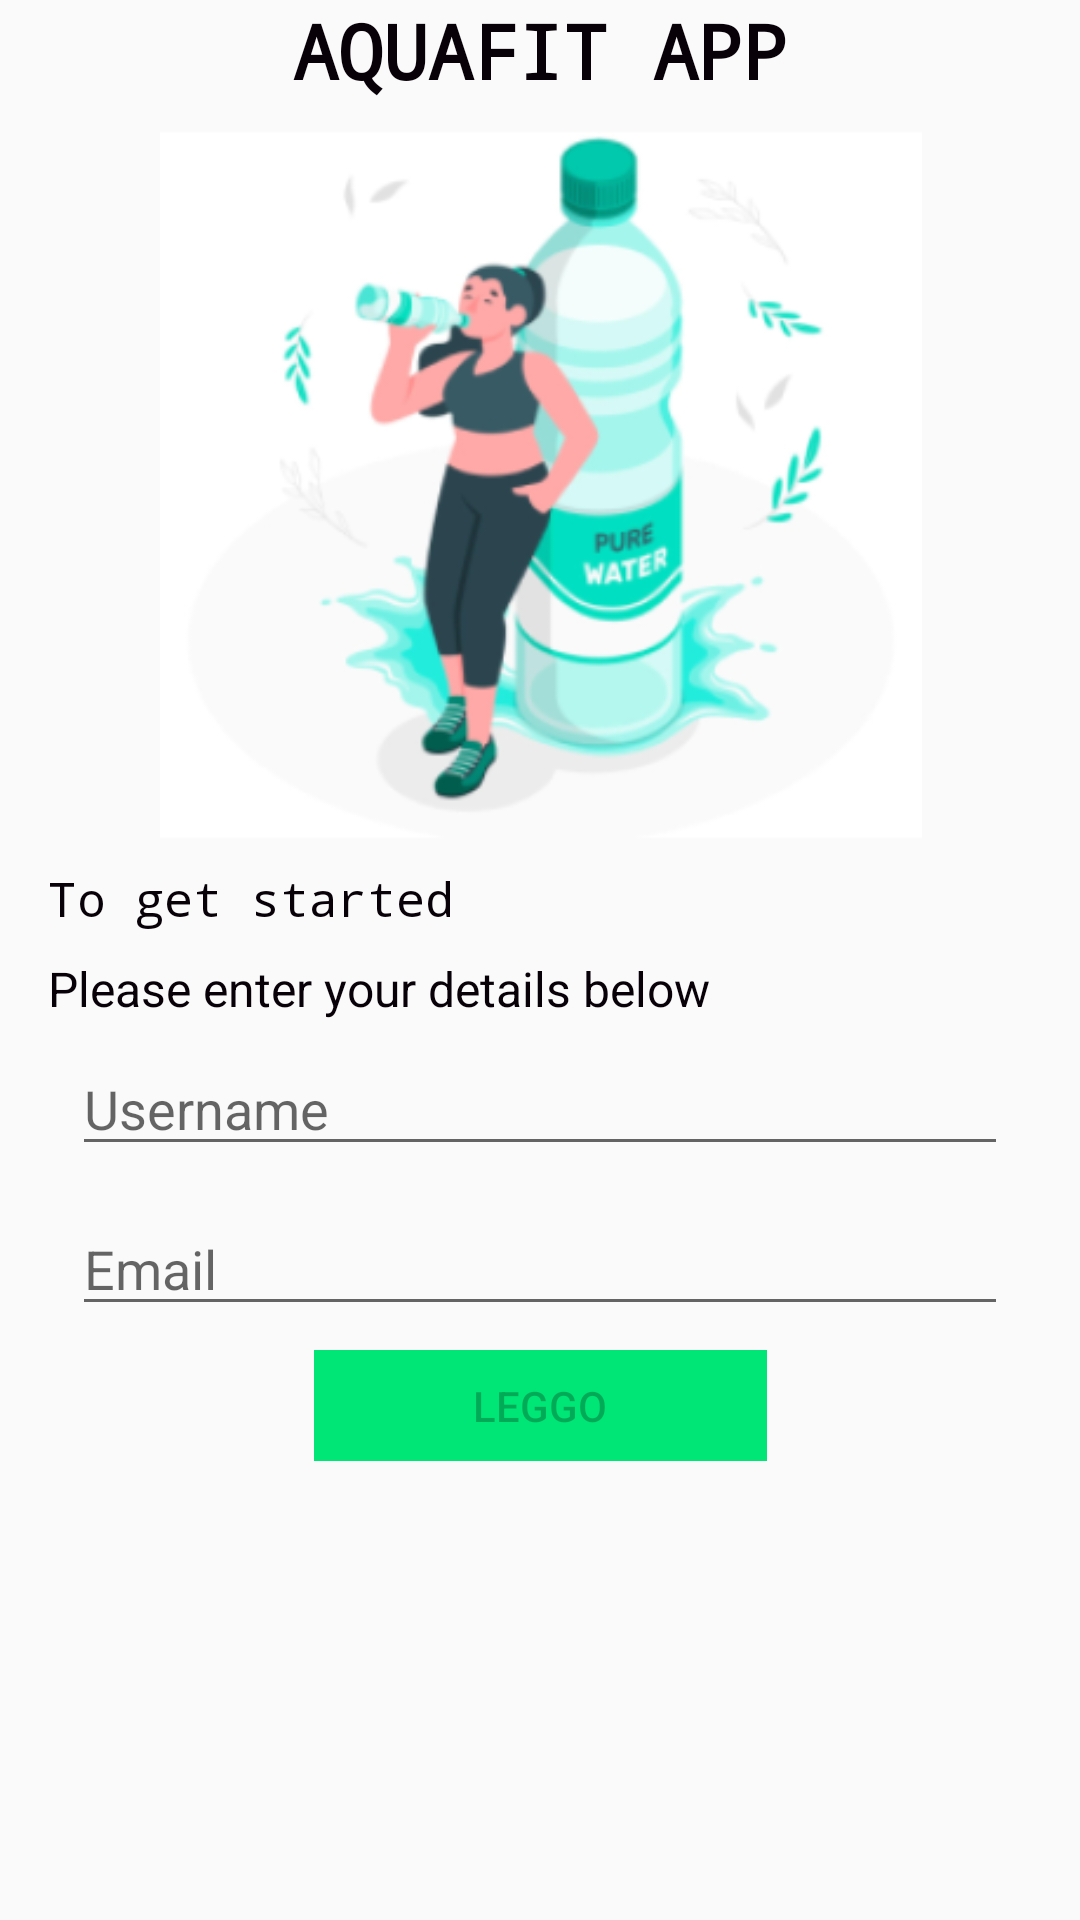

Here is an Android app screen rendered from its layout file. Give the layout XML and the strings, colors and styles it references.
<!-- AndroidManifest.xml: application theme AppTheme -->
<!-- res/layout/activity_login.xml -->
<?xml version="1.0" encoding="utf-8"?>
<androidx.constraintlayout.widget.ConstraintLayout xmlns:android="http://schemas.android.com/apk/res/android"
    xmlns:app="http://schemas.android.com/apk/res-auto"
    xmlns:tools="http://schemas.android.com/tools"
    android:id="@+id/container"
    android:layout_width="match_parent"
    android:layout_height="match_parent"
    android:paddingLeft="@dimen/activity_horizontal_margin"
    android:paddingTop="@dimen/activity_vertical_margin"
    android:paddingRight="@dimen/activity_horizontal_margin"
    android:paddingBottom="@dimen/activity_vertical_margin"
    tools:context=".ui.login.LoginActivity">

    <EditText
        android:id="@+id/username"
        android:layout_width="0dp"
        android:layout_height="wrap_content"
        android:layout_marginStart="24dp"
        android:layout_marginEnd="24dp"

        android:layout_marginBottom="12dp"
        android:hint="@string/prompt_username"
        android:imeActionLabel="@string/action_sign_in_short"
        android:imeOptions="actionDone"
        android:inputType="textPassword"
        android:selectAllOnFocus="true"
        app:layout_constraintBottom_toTopOf="@+id/email"
        app:layout_constraintEnd_toEndOf="parent"
        app:layout_constraintStart_toStartOf="parent" />

    <EditText
        android:id="@+id/email"
        android:layout_width="0dp"
        android:layout_height="wrap_content"
        android:layout_marginStart="24dp"
        android:layout_marginEnd="24dp"

        android:layout_marginBottom="24dp"
        android:hint="@string/prompt_email"
        android:inputType="textEmailAddress"
        android:selectAllOnFocus="true"
        app:layout_constraintBottom_toTopOf="@+id/login"
        app:layout_constraintEnd_toEndOf="parent"
        app:layout_constraintStart_toStartOf="parent" />

    <ProgressBar
        android:id="@+id/loading"
        android:layout_width="wrap_content"
        android:layout_height="wrap_content"
        android:layout_gravity="center"
        android:layout_marginStart="32dp"
        android:layout_marginTop="64dp"
        android:layout_marginEnd="32dp"
        android:layout_marginBottom="64dp"
        android:visibility="gone"
        app:layout_constraintBottom_toBottomOf="parent"
        app:layout_constraintEnd_toEndOf="@+id/email"
        app:layout_constraintStart_toStartOf="@+id/email"
        app:layout_constraintTop_toTopOf="parent"
        app:layout_constraintVertical_bias="0.3" />

    <TextView
        android:id="@+id/appTitle"
        android:layout_width="wrap_content"
        android:layout_height="wrap_content"
        android:text="@string/App_Title"
        android:fontFamily="monospace"
        android:textSize="25sp"
        android:textColor="@color/colorBlack"
        android:textStyle="bold"
        app:layout_constraintEnd_toEndOf="parent"
        app:layout_constraintStart_toStartOf="parent"
        app:layout_constraintTop_toTopOf="parent" />

    <TextView
        android:id="@+id/Intro_1"
        android:layout_width="225dp"
        android:layout_height="26dp"
        android:layout_marginStart="16dp"
        android:layout_marginBottom="4dp"
        android:fontFamily="monospace"
        android:text="@string/Intro_1"
        android:textColor="@color/colorBlack"
        android:textSize="16sp"
        app:layout_constraintBottom_toTopOf="@+id/Intro_2"
        app:layout_constraintStart_toStartOf="parent"
        app:layout_constraintTop_toBottomOf="@+id/drinkWater"
        app:layout_constraintVertical_bias="0.978" />

    <TextView
        android:id="@+id/Intro_2"
        android:layout_width="wrap_content"
        android:layout_height="wrap_content"
        android:layout_marginStart="16dp"
        android:layout_marginBottom="7dp"
        android:text="@string/Intro_2"
        android:textColor="@color/colorBlack"
        android:textSize="16sp"
        app:layout_constraintBottom_toTopOf="@+id/username"
        app:layout_constraintStart_toStartOf="parent" />

    <ImageView
        android:id="@+id/drinkWater"
        android:layout_width="376dp"
        android:layout_height="254dp"
        android:layout_marginTop="1dp"
        app:layout_constraintBottom_toTopOf="@+id/Intro_1"
        app:layout_constraintEnd_toEndOf="parent"
        app:layout_constraintStart_toStartOf="parent"
        app:layout_constraintTop_toBottomOf="@+id/appTitle"
        app:srcCompat="@mipmap/drink_water" />

    <Button
        android:id="@+id/login"
        android:layout_width="151dp"
        android:layout_height="37dp"
        android:layout_gravity="start"
        android:layout_marginStart="48dp"
        android:layout_marginTop="8dp"
        android:layout_marginEnd="48dp"
        android:background="@color/buttonColor"
        android:enabled="false"
        android:text="@string/action_sign_in"
        app:layout_constraintEnd_toEndOf="parent"
        app:layout_constraintStart_toStartOf="parent"
        app:layout_constraintTop_toBottomOf="@id/email" />

</androidx.constraintlayout.widget.ConstraintLayout>
<!-- resources referenced by this layout -->
<resources>
  <color name="buttonColor">#00e676</color>
  <color name="colorBlack">#080208</color>
  <!-- mipmap drink_water: png bitmap (mipmap-hdpi, 17456 bytes) -->
  <string name="App_Title">AQUAFIT APP</string>
  <string name="Intro_1">To get started</string>
  <string name="Intro_2">Please enter your details below</string>
  <string name="action_sign_in">Leggo</string>
  <string name="action_sign_in_short">Sign in</string>
  <string name="prompt_email">Email</string>
  <string name="prompt_username">Username</string>
  <style name="AppTheme" parent="Theme.AppCompat.Light.DarkActionBar">
          
          <item name="colorPrimary">@color/colorPrimary</item>
          <item name="colorPrimaryDark">@color/colorPrimaryDark</item>
          <item name="colorAccent">@color/colorAccent</item>
      </style>
  <color name="colorPrimary">#008577</color>
  <color name="colorPrimaryDark">#00574B</color>
  <color name="colorAccent">#D81B60</color>
</resources>
